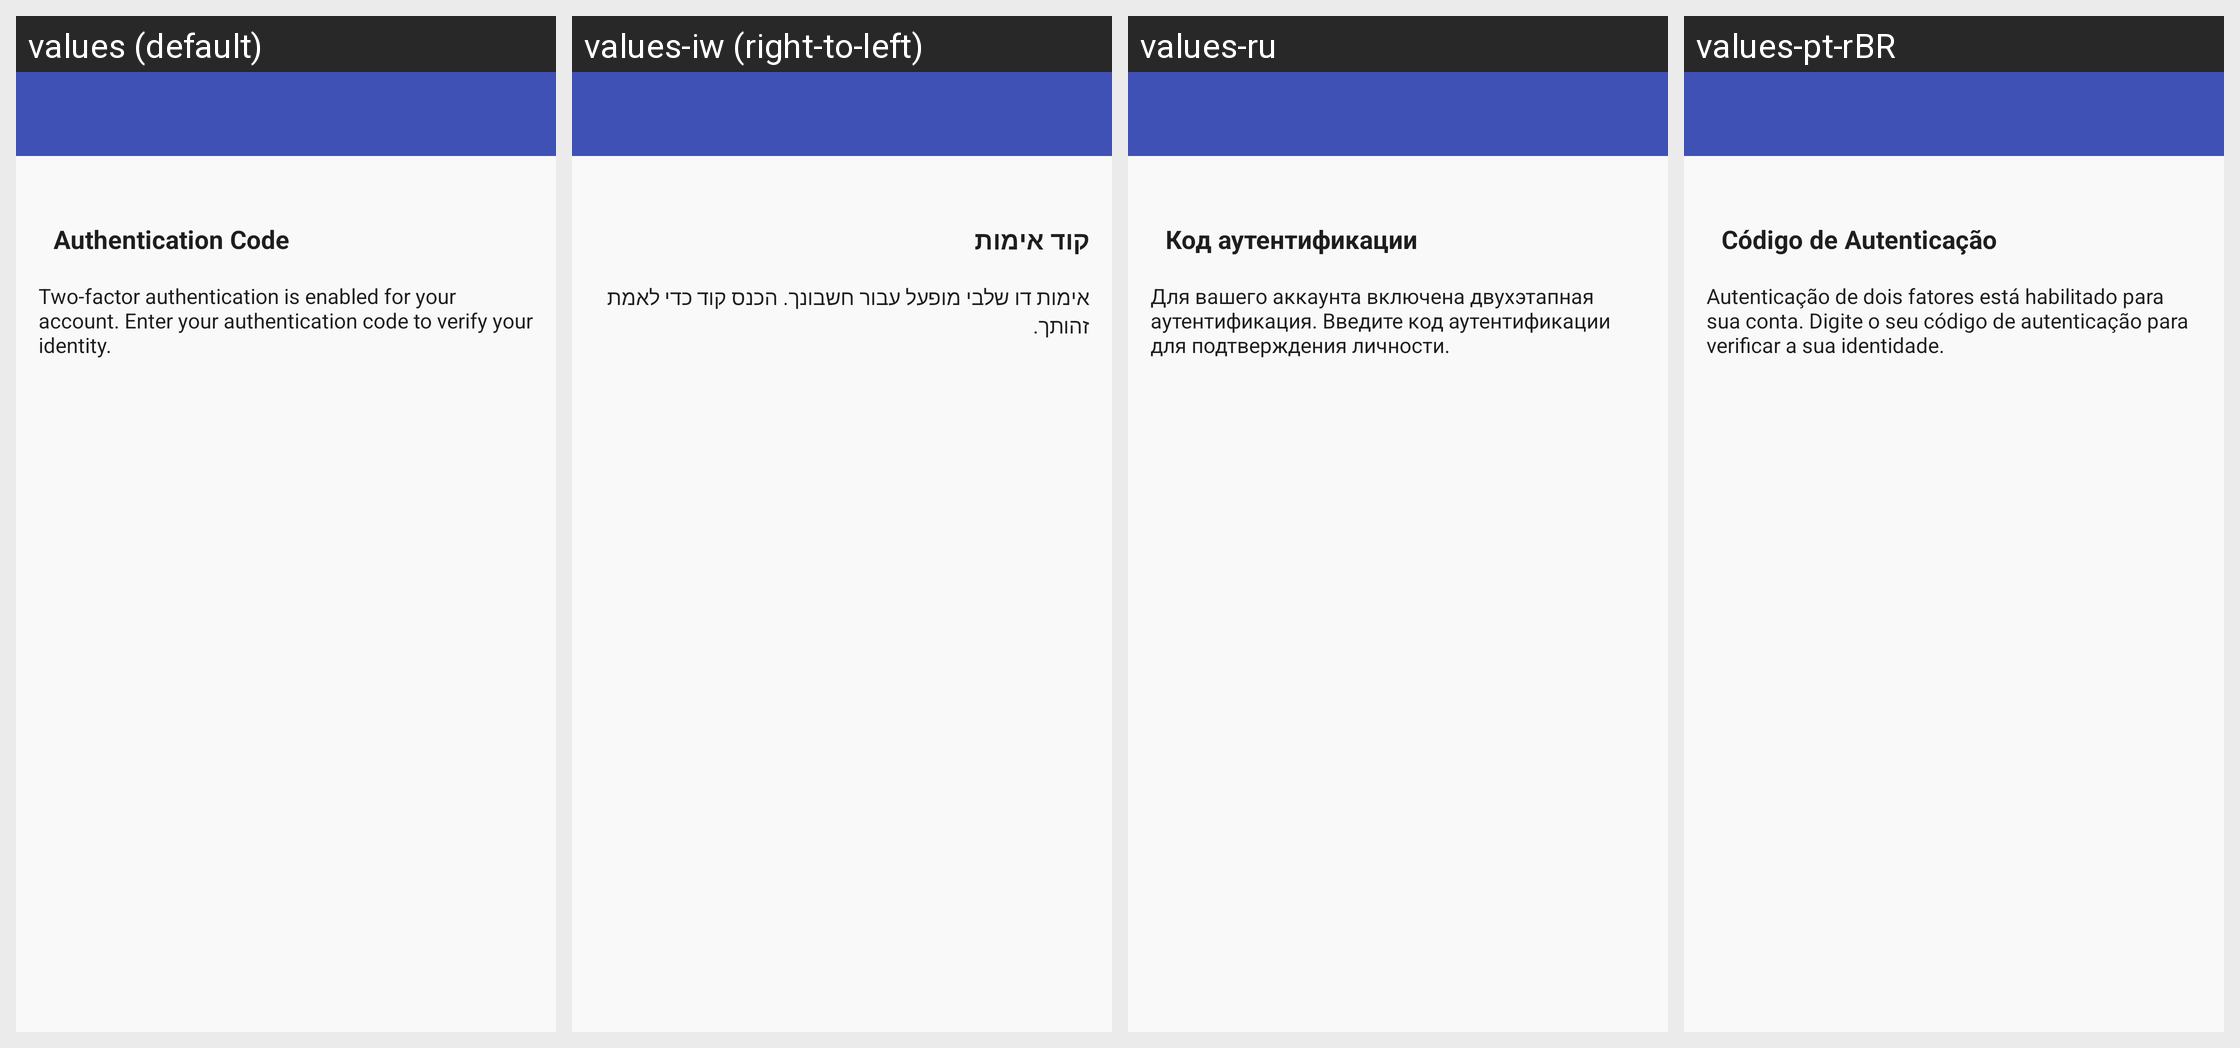

Strings drawn on this Android screen and how each of the app's shown locales translates them:
Android screen res/layout/login_two_factor_auth.xml rendered under 4 locales, left to right: values (default), values-iw (right-to-left), values-ru, values-pt-rBR. Device: Nexus 5 (rendered at 1080×1920; each locale shown at half size, 540×960, under a caption strip naming it); theme Theme.GitHub.
Other locales in the repository, not shown: values-bg, values-cs, values-de, values-el, values-es, values-fr, values-hu, values-is, values-it, values-ja, values-ko, values-no, values-pl, values-pt, values-pt-rPT, values-sk, values-sv, values-tr, values-uk, values-zh-rCN, values-zh-rTW.
Strings drawn on this screen, with the default value and each locale's value (text and hints the layout hard-codes, and strings that could not be matched under every locale, appear in the picture but are not listed):

enter_otp_code_title
  values: Authentication Code
  values-iw: קוד אימות
  values-ru: Код аутентификации
  values-pt-rBR: Código de Autenticação

enter_otp_code_message
  values: Two-factor authentication is enabled for your account. Enter your authentication code to verify your identity.
  values-iw: אימות דו שלבי מופעל עבור חשבונך. הכנס קוד כדי לאמת זהותך.
  values-ru: Для вашего аккаунта включена двухэтапная аутентификация. Введите код аутентификации для подтверждения личности.
  values-pt-rBR: Autenticação de dois fatores está habilitado para sua conta. Digite o seu código de autenticação para verificar a sua identidade.
